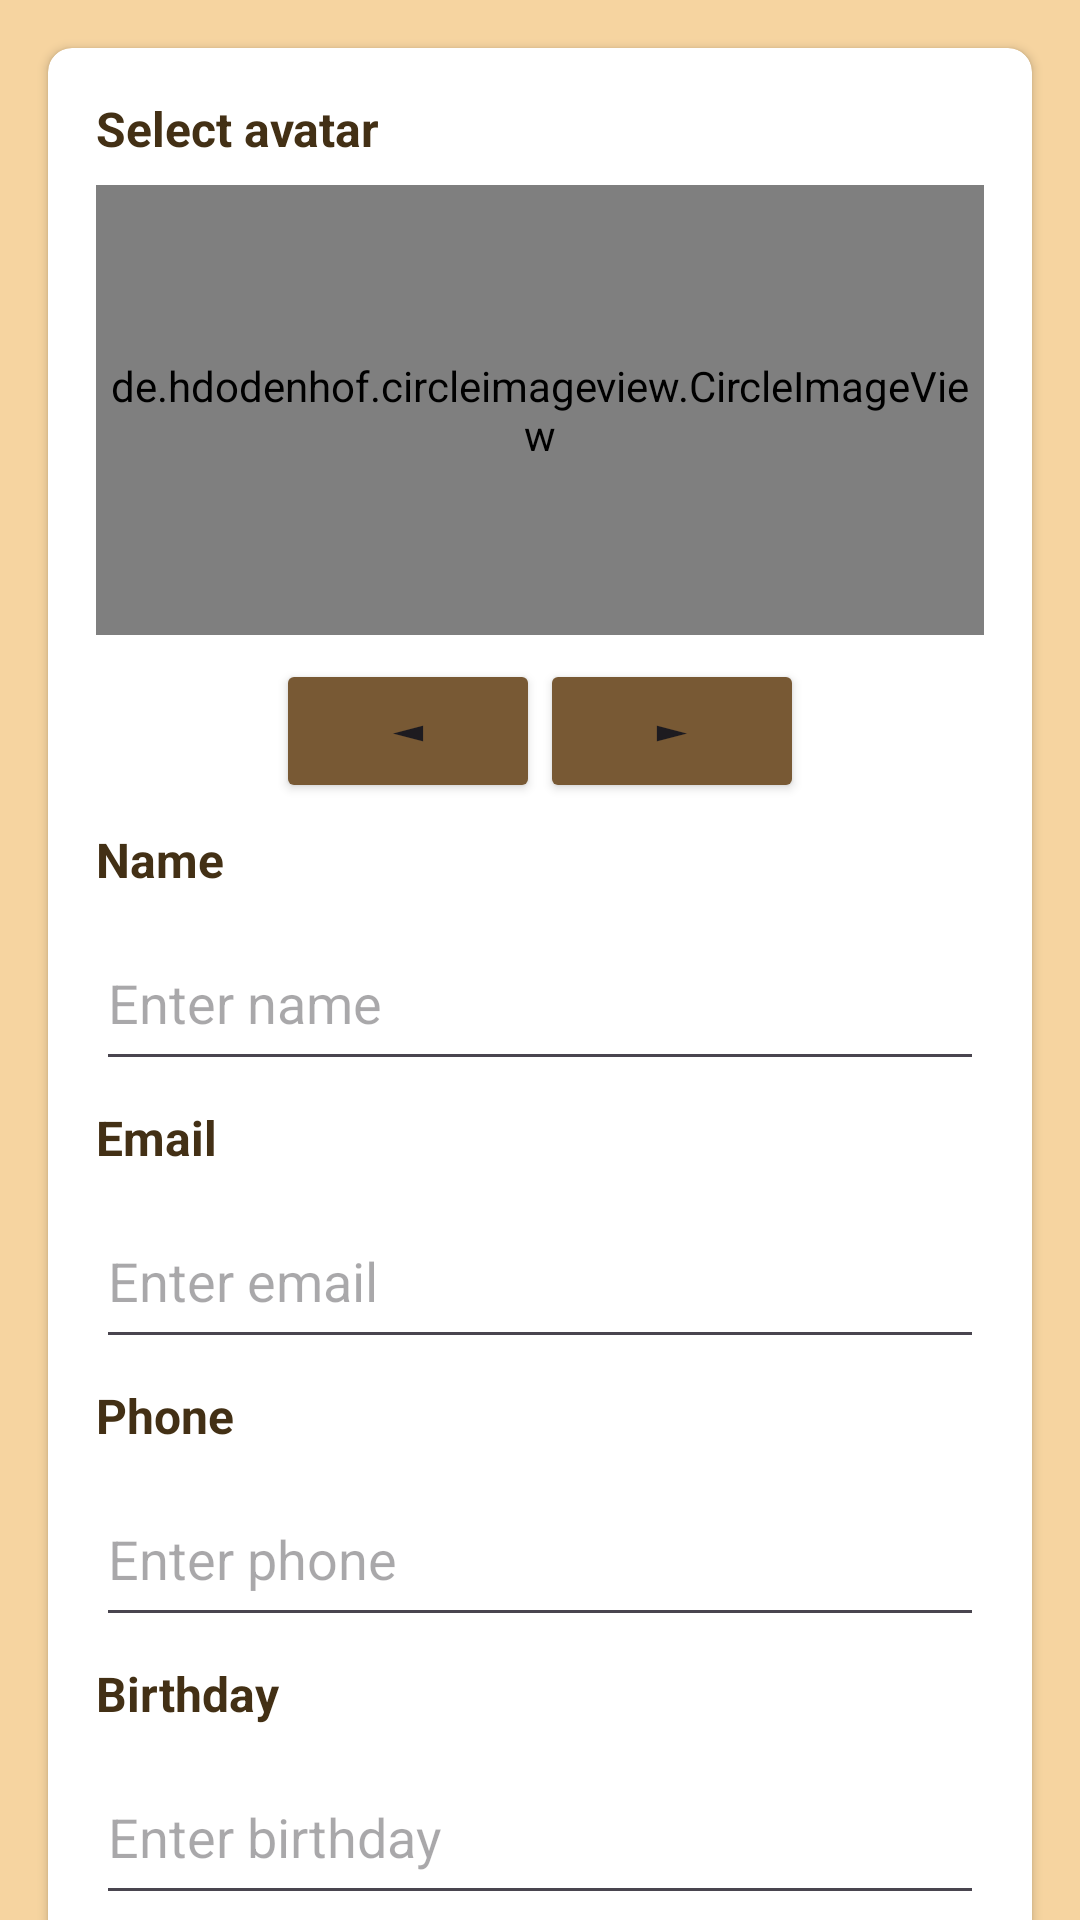

Reconstruct the res/layout file that produces this screen, plus the resources it refers to.
<!-- AndroidManifest.xml: application theme Theme.CatsChat -->
<!-- res/layout/fragment_registration.xml -->
<?xml version="1.0" encoding="utf-8"?>
<androidx.core.widget.NestedScrollView xmlns:android="http://schemas.android.com/apk/res/android"
    xmlns:app="http://schemas.android.com/apk/res-auto"
    xmlns:tools="http://schemas.android.com/tools"
    android:layout_width="match_parent"
    android:layout_height="match_parent"
    android:background="@color/background"
    tools:context=".fragments.RegistrationFragment">

    <androidx.cardview.widget.CardView
        android:layout_width="match_parent"
        android:layout_height="wrap_content"
        android:layout_margin="16dp"
        app:cardCornerRadius="8dp">

        <LinearLayout
            android:layout_width="match_parent"
            android:layout_height="wrap_content"
            android:orientation="vertical"
            android:padding="16dp">

            <TextView
                android:id="@+id/avatarTextView"
                android:layout_width="match_parent"
                android:layout_height="wrap_content"
                android:text="@string/select_avatar"
                android:textColor="@color/color_text"
                android:textSize="16sp"
                android:textStyle="bold" />

            <de.hdodenhof.circleimageview.CircleImageView
                android:id="@+id/avatarImageView"
                android:layout_width="match_parent"
                android:layout_height="150dp"
                android:layout_marginTop="8dp"
                android:src="@drawable/cat0" />

            <LinearLayout
                android:layout_width="match_parent"
                android:layout_height="wrap_content"
                android:layout_marginTop="8dp"
                android:gravity="center"
                android:orientation="horizontal">

                <Button
                    android:id="@+id/buttonLeft"
                    android:layout_width="wrap_content"
                    android:layout_height="wrap_content"
                    android:backgroundTint="@color/button_background"
                    android:text="@string/left"
                    android:textSize="16sp" />

                <Button
                    android:id="@+id/buttonRight"
                    android:layout_width="wrap_content"
                    android:layout_height="wrap_content"
                    android:backgroundTint="@color/button_background"
                    android:text="@string/right"
                    android:textSize="16sp" />
            </LinearLayout>

            <TextView
                android:id="@+id/userNameTextView"
                android:layout_width="match_parent"
                android:layout_height="wrap_content"
                android:layout_marginTop="8dp"
                android:text="@string/name"
                android:textColor="@color/color_text"
                android:textSize="16sp"
                android:textStyle="bold" />

            <EditText
                android:id="@+id/edUserName"
                android:layout_width="match_parent"
                android:layout_height="55dp"
                android:layout_marginTop="8dp"
                android:ems="10"
                android:hint="@string/enter_name"
                android:inputType="text" />

            <TextView
                android:id="@+id/emailTextView"
                android:layout_width="match_parent"
                android:layout_height="wrap_content"
                android:layout_marginTop="8dp"
                android:text="@string/email"
                android:textColor="@color/color_text"
                android:textSize="16sp"
                android:textStyle="bold" />

            <EditText
                android:id="@+id/edEmail"
                android:layout_width="match_parent"
                android:layout_height="55dp"
                android:layout_marginTop="8dp"
                android:ems="10"
                android:hint="@string/enter_email"
                android:inputType="textEmailAddress" />

            <TextView
                android:id="@+id/phoneTextView"
                android:layout_width="match_parent"
                android:layout_height="wrap_content"
                android:layout_marginTop="8dp"
                android:text="@string/phone"
                android:textColor="@color/color_text"
                android:textSize="16sp"
                android:textStyle="bold" />

            <EditText
                android:id="@+id/edPhone"
                android:layout_width="match_parent"
                android:layout_height="55dp"
                android:layout_marginTop="8dp"
                android:ems="10"
                android:hint="@string/enter_phone"
                android:inputType="phone" />

            <TextView
                android:id="@+id/userBirthdayTextView"
                android:layout_width="match_parent"
                android:layout_height="wrap_content"
                android:layout_marginTop="8dp"
                android:text="@string/birthday"
                android:textColor="@color/color_text"
                android:textSize="16sp"
                android:textStyle="bold" />

            <EditText
                android:id="@+id/edUserBirthday"
                android:layout_width="match_parent"
                android:layout_height="55dp"
                android:layout_marginTop="8dp"
                android:ems="10"
                android:hint="@string/enter_birthday"
                android:inputType="date" />

            <TextView
                android:id="@+id/passwordTextView"
                android:layout_width="match_parent"
                android:layout_height="wrap_content"
                android:layout_marginTop="8dp"
                android:text="@string/password"
                android:textColor="@color/color_text"
                android:textSize="16sp"
                android:textStyle="bold" />

            <EditText
                android:id="@+id/edPassword"
                android:layout_width="match_parent"
                android:layout_height="55dp"
                android:layout_marginTop="8dp"
                android:ems="10"
                android:hint="@string/enter_password"
                android:inputType="textPassword" />

            <Button
                android:id="@+id/registrationButton"
                android:layout_width="match_parent"
                android:layout_height="wrap_content"
                android:layout_marginTop="8dp"
                android:backgroundTint="@color/button_background"
                android:text="@string/registration" />
        </LinearLayout>
    </androidx.cardview.widget.CardView>
</androidx.core.widget.NestedScrollView>
<!-- resources referenced by this layout -->
<resources>
  <color name="background">#F6D4A0</color>
  <color name="button_background">#785934</color>
  <color name="color_text">#433015</color>
  <!-- drawable cat0: jpeg bitmap (drawable, 106892 bytes) -->
  <string name="birthday">Birthday</string>
  <string name="email">Email</string>
  <string name="enter_birthday">Enter birthday</string>
  <string name="enter_email">Enter email</string>
  <string name="enter_name">Enter name</string>
  <string name="enter_password">Enter password</string>
  <string name="enter_phone">Enter phone</string>
  <string name="left">◄</string>
  <string name="name">Name</string>
  <string name="password">Password</string>
  <string name="phone">Phone</string>
  <string name="registration">Registration</string>
  <string name="right">►</string>
  <string name="select_avatar">Select avatar</string>
  <style name="Theme.CatsChat" parent="Base.Theme.CatsChat" />
  <style name="Base.Theme.CatsChat" parent="Theme.Material3.DayNight">
          
  
          <item name="windowActionBar">false</item>
          <item name="windowNoTitle">true</item>
      </style>
</resources>
